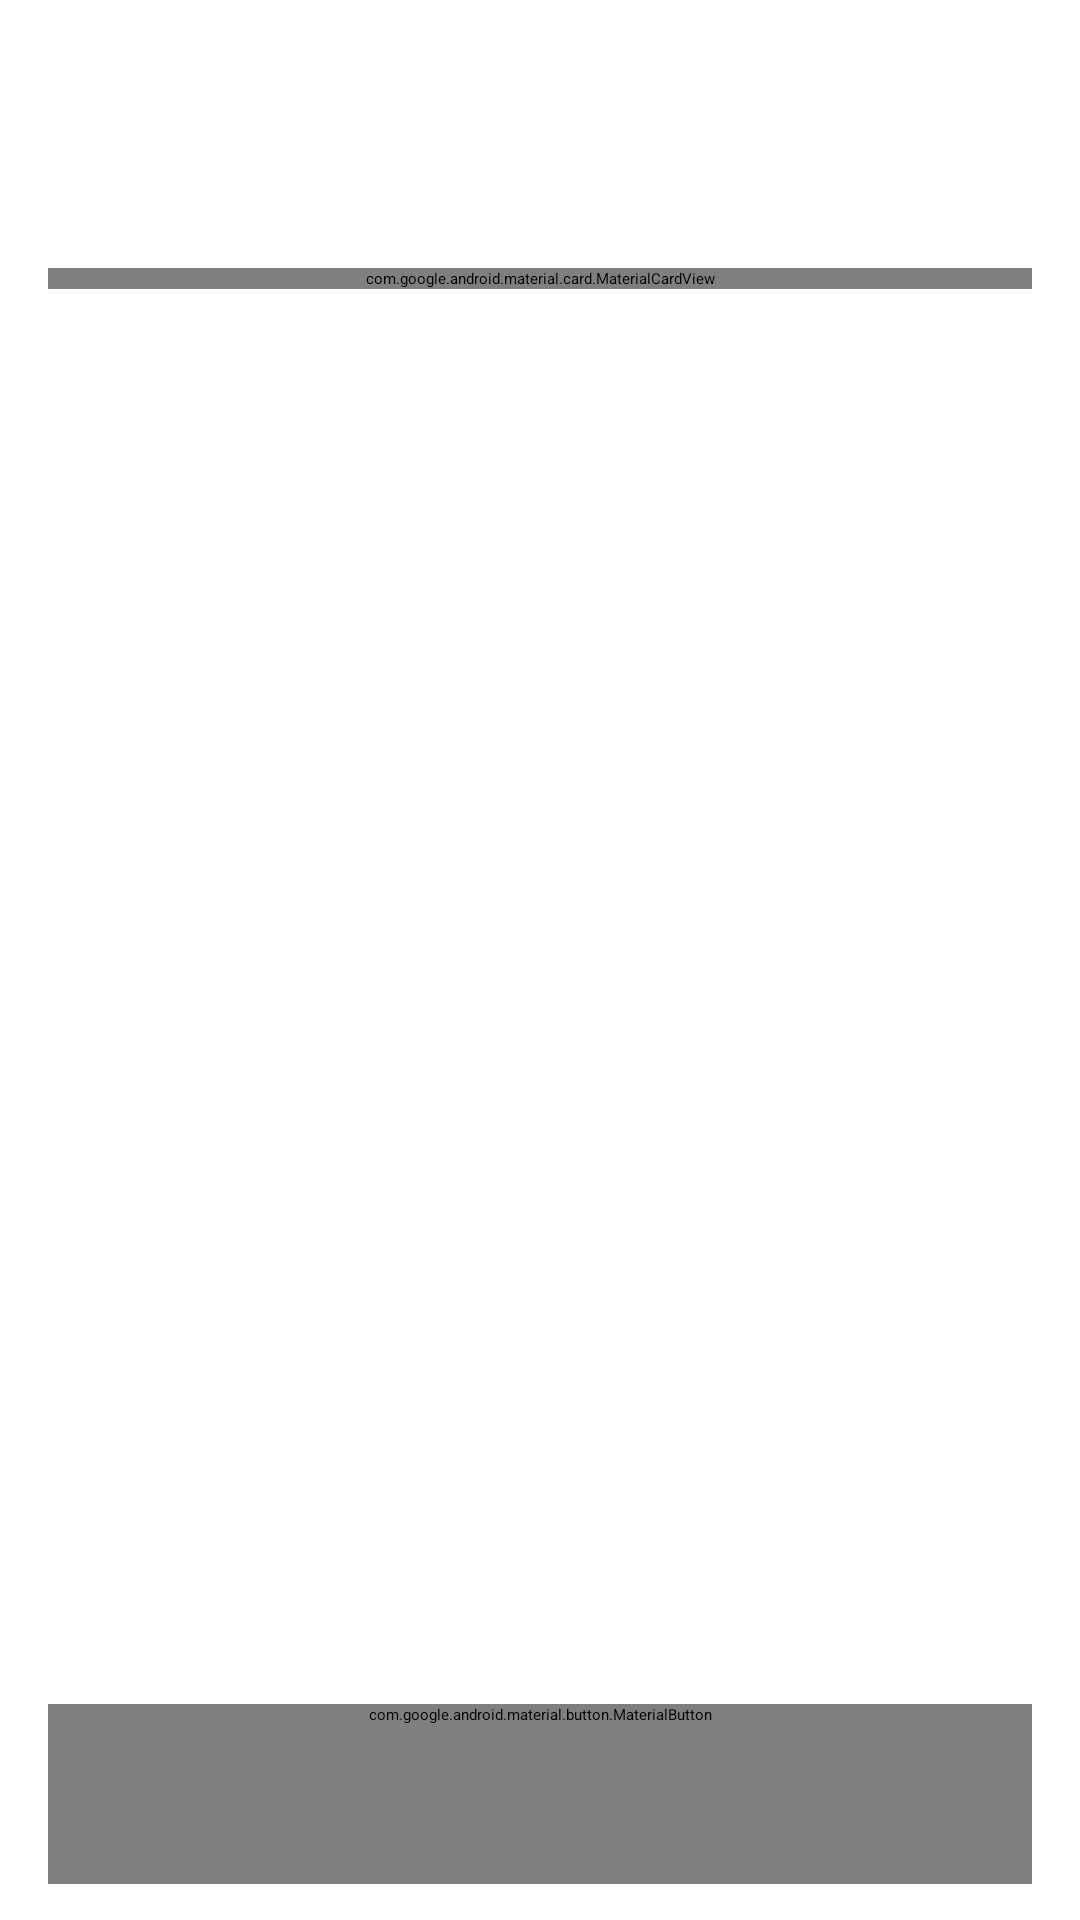

Produce the Android XML layout that renders to this screen, including the resource entries it uses.
<!-- AndroidManifest.xml: application theme Theme.SplitBill -->
<!-- res/layout/activity_group_form.xml -->
<?xml version="1.0" encoding="utf-8"?>
<LinearLayout xmlns:android="http://schemas.android.com/apk/res/android"
    xmlns:app="http://schemas.android.com/apk/res-auto"
    xmlns:tools="http://schemas.android.com/tools"
    android:id="@+id/main"
    android:layout_width="match_parent"
    android:layout_height="match_parent"
    android:orientation="vertical"
    tools:context=".controller.GroupFormActivity">

    <ScrollView
        android:layout_width="match_parent"
        android:layout_height="0dp"
        android:layout_weight="1">

        <LinearLayout
            android:layout_width="match_parent"
            android:layout_height="wrap_content"
            android:orientation="vertical"
            android:paddingStart="16dp"
            android:paddingEnd="16dp"
            android:paddingBottom="12dp">

            <LinearLayout
                style="@style/Widget.SplitBill.ScreenHeader"
                android:paddingStart="0dp"
                android:paddingEnd="0dp">

                <ImageButton
                    android:id="@+id/btnBack"
                    style="@style/Widget.SplitBill.HeaderButton"
                    android:contentDescription="@string/cdBack"
                    android:src="@drawable/ic_arrow_back" />

                <LinearLayout style="@style/Widget.SplitBill.ScreenHeaderTexts">

                    <TextView
                        android:id="@+id/tvFormTitle"
                        style="@style/Widget.SplitBill.ScreenHeaderTitle"
                        android:text="@string/tvTitleNewGroup" />

                    <TextView
                        style="@style/Widget.SplitBill.ScreenHeaderSubtitle"
                        android:text="@string/tvGroupFormSubtitle" />
                </LinearLayout>
            </LinearLayout>

            <com.google.android.material.progressindicator.LinearProgressIndicator
                android:id="@+id/pbLoading"
                android:layout_width="match_parent"
                android:layout_height="wrap_content"
                android:indeterminate="true"
                android:visibility="gone"
                app:trackCornerRadius="4dp" />

            <com.google.android.material.card.MaterialCardView
                android:layout_width="match_parent"
                android:layout_height="wrap_content"
                android:layout_marginTop="8dp">

                <LinearLayout
                    android:layout_width="match_parent"
                    android:layout_height="wrap_content"
                    android:orientation="vertical"
                    android:padding="16dp">

                    <com.google.android.material.textfield.TextInputLayout
                        android:layout_width="match_parent"
                        android:layout_height="wrap_content"
                        android:hint="@string/etGroupName"
                        app:startIconDrawable="@drawable/ic_group">

                        <com.google.android.material.textfield.TextInputEditText
                            android:id="@+id/etGroupName"
                            android:layout_width="match_parent"
                            android:layout_height="wrap_content"
                            android:inputType="textCapSentences"
                            android:maxLength="80" />
                    </com.google.android.material.textfield.TextInputLayout>

                    <com.google.android.material.textfield.TextInputLayout
                        android:layout_width="match_parent"
                        android:layout_height="wrap_content"
                        android:layout_marginTop="8dp"
                        android:hint="@string/etGroupDescription"
                        app:startIconDrawable="@drawable/ic_description">

                        <com.google.android.material.textfield.TextInputEditText
                            android:id="@+id/etGroupDescription"
                            android:layout_width="match_parent"
                            android:layout_height="wrap_content"
                            android:inputType="textCapSentences|textMultiLine"
                            android:maxLength="200" />
                    </com.google.android.material.textfield.TextInputLayout>
                </LinearLayout>
            </com.google.android.material.card.MaterialCardView>

            <Button
                android:id="@+id/btnDeleteGroup"
                style="@style/Widget.SplitBill.Button.Text"
                android:layout_width="match_parent"
                android:layout_height="wrap_content"
                android:layout_marginTop="12dp"
                android:text="@string/btnDeleteGroup"
                android:textColor="@color/colorDebtor"
                android:visibility="gone"
                app:icon="@drawable/ic_delete"
                app:iconTint="@color/colorDebtor" />
        </LinearLayout>
    </ScrollView>

    <com.google.android.material.button.MaterialButton
        android:id="@+id/btnSaveGroup"
        style="@style/Widget.SplitBill.Button.Big"
        android:layout_width="match_parent"
        android:layout_height="wrap_content"
        android:layout_marginStart="16dp"
        android:layout_marginEnd="16dp"
        android:layout_marginBottom="12dp"
        android:text="@string/btnSaveGroup"
        app:icon="@drawable/ic_check" />
</LinearLayout>
<!-- resources referenced by this layout -->
<resources>
  <string name="btnDeleteGroup">Eliminar grupo</string>
  <string name="btnSaveGroup">Guardar grupo</string>
  <string name="cdBack">Volver</string>
  <string name="etGroupDescription">Descripción (opcional)</string>
  <string name="etGroupName">Nombre del grupo</string>
  <string name="tvGroupFormSubtitle">Tú quedas como primer integrante</string>
  <string name="tvTitleNewGroup">Nuevo grupo</string>
  <style name="Widget.SplitBill.Button.Big">
          <item name="cornerRadius">20dp</item>
          <item name="android:minHeight">60dp</item>
          <item name="android:textSize">17sp</item>
          <item name="iconSize">24dp</item>
          <item name="iconPadding">12dp</item>
          <item name="iconGravity">textStart</item>
      </style>
  <style name="Widget.SplitBill.Button.Text" parent="Widget.Material3.Button.TextButton">
          <item name="android:fontFamily">sans-serif-medium</item>
          <item name="android:letterSpacing">0</item>
          <item name="iconPadding">6dp</item>
      </style>
  <style name="Widget.SplitBill.HeaderButton" parent="">
          <item name="android:layout_width">52dp</item>
          <item name="android:layout_height">52dp</item>
          <item name="android:background">@drawable/bg_square_button</item>
          <item name="android:foreground">?attr/selectableItemBackground</item>
          <item name="android:scaleType">center</item>
          <item name="android:elevation">2dp</item>
          <item name="tint">@color/colorPrimary</item>
      </style>
  <style name="Widget.SplitBill.ScreenHeader" parent="">
          <item name="android:layout_width">match_parent</item>
          <item name="android:layout_height">wrap_content</item>
          <item name="android:gravity">center_vertical</item>
          <item name="android:orientation">horizontal</item>
          <item name="android:paddingStart">16dp</item>
          <item name="android:paddingTop">14dp</item>
          <item name="android:paddingEnd">16dp</item>
          <item name="android:paddingBottom">10dp</item>
      </style>
  <style name="Widget.SplitBill.ScreenHeaderSubtitle" parent="">
          <item name="android:layout_width">match_parent</item>
          <item name="android:layout_height">wrap_content</item>
          <item name="android:layout_marginTop">2dp</item>
          <item name="android:ellipsize">end</item>
          <item name="android:maxLines">1</item>
          <item name="android:textAppearance">@style/TextAppearance.SplitBill.HeaderSubtitle</item>
      </style>
  <style name="Widget.SplitBill.ScreenHeaderTexts" parent="">
          <item name="android:layout_width">0dp</item>
          <item name="android:layout_height">wrap_content</item>
          <item name="android:layout_weight">1</item>
          <item name="android:layout_marginStart">16dp</item>
          <item name="android:layout_marginEnd">8dp</item>
          <item name="android:orientation">vertical</item>
      </style>
  <style name="Widget.SplitBill.ScreenHeaderTitle" parent="">
          <item name="android:layout_width">wrap_content</item>
          <item name="android:layout_height">wrap_content</item>
          <item name="android:ellipsize">end</item>
          <item name="android:maxLines">1</item>
          <item name="android:textAppearance">@style/TextAppearance.SplitBill.HeaderTitle</item>
      </style>
  <style name="TextAppearance.SplitBill.HeaderSubtitle" parent="TextAppearance.Material3.BodyMedium">
          <item name="android:textSize">15sp</item>
          <item name="android:textColor">@color/colorTextSecondary</item>
      </style>
  <style name="TextAppearance.SplitBill.HeaderTitle" parent="TextAppearance.Material3.HeadlineSmall">
          <item name="android:textSize">26sp</item>
          <item name="android:textStyle">bold</item>
          <item name="android:textColor">@color/colorTextPrimary</item>
      </style>
  <!-- not gathered from this repository: default colours our renderer supplied (Android Studio template values) -->
  <color name="colorPrimary">#FF6200EE</color>
</resources>
